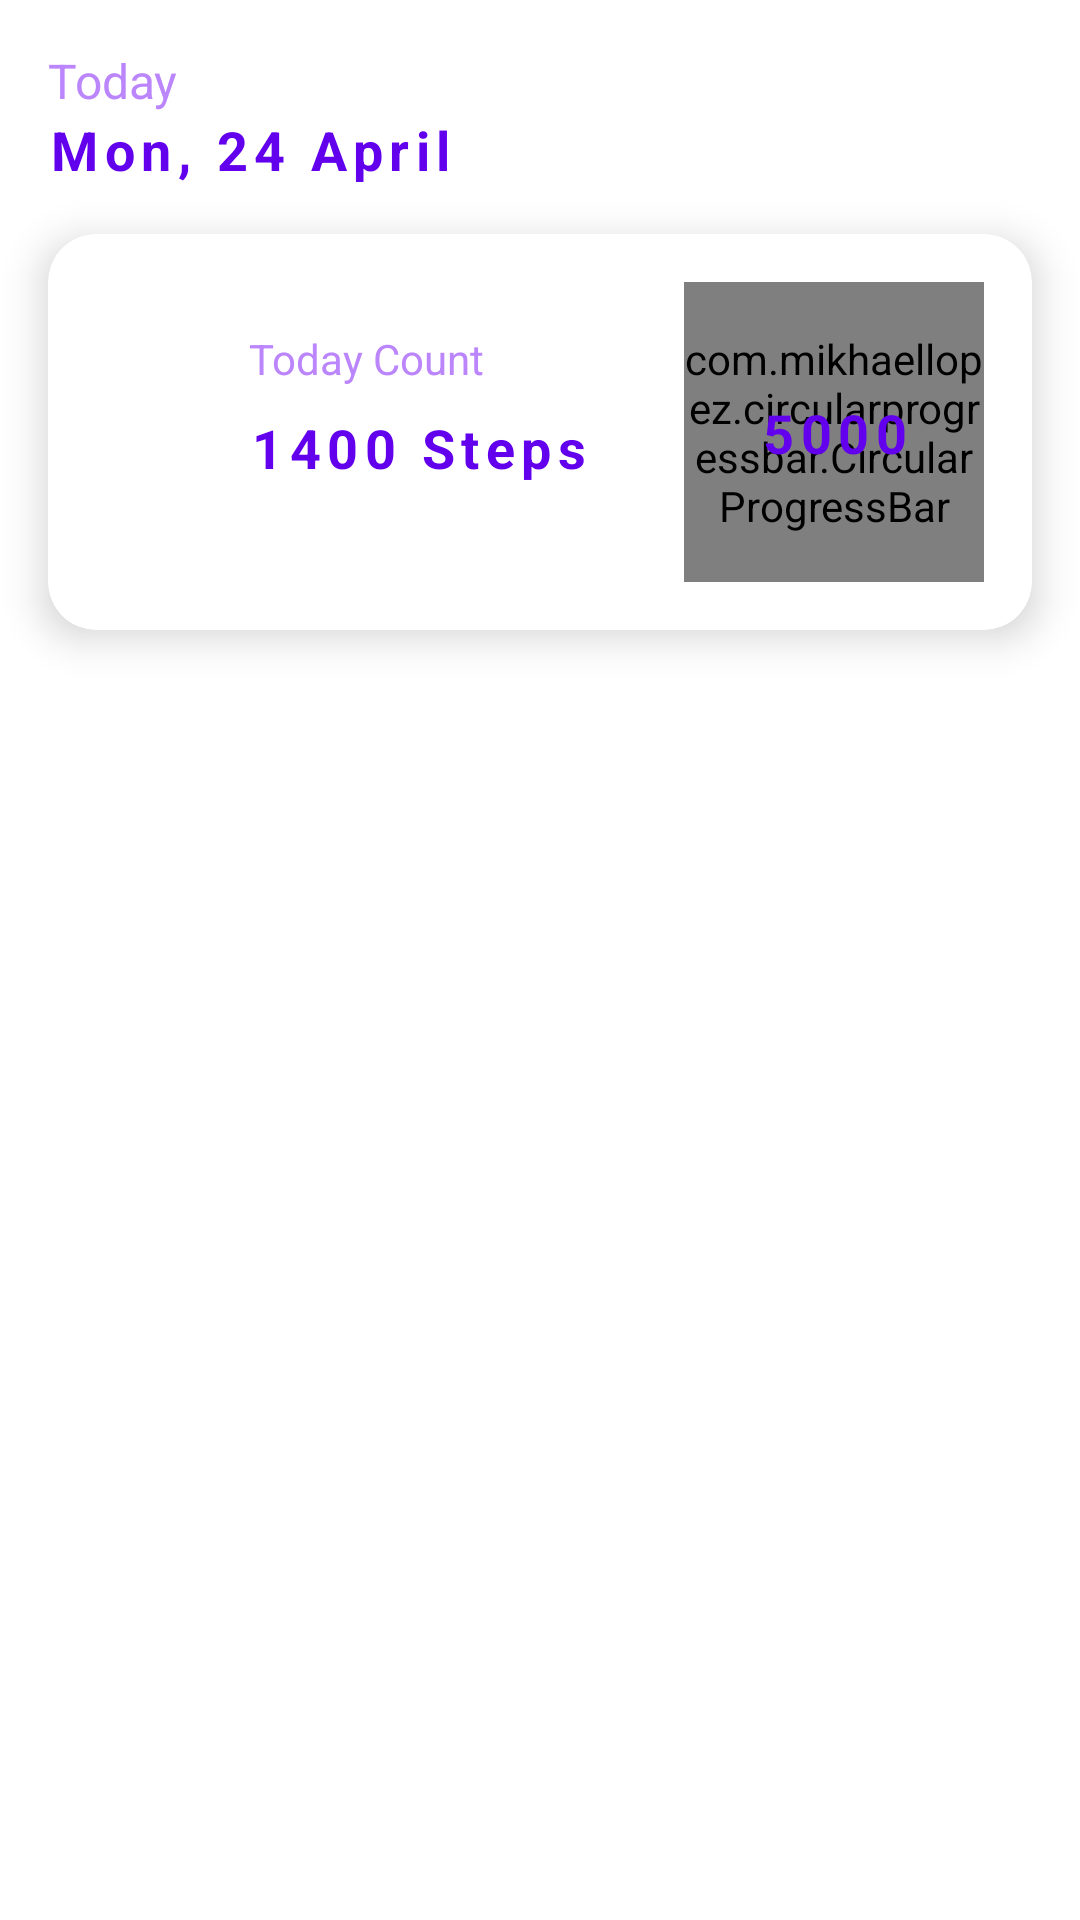

Android layout source for this screen:
<!-- AndroidManifest.xml: application theme Theme.NeedForSpeed -->
<!-- res/layout/activity_main.xml -->
<?xml version="1.0" encoding="utf-8"?>

<androidx.constraintlayout.widget.ConstraintLayout xmlns:android="http://schemas.android.com/apk/res/android"
    xmlns:app="http://schemas.android.com/apk/res-auto"
    xmlns:tools="http://schemas.android.com/tools"
    android:layout_width="match_parent"
    android:layout_height="match_parent">

    <androidx.appcompat.widget.AppCompatTextView
        android:id="@+id/textToday"
        android:layout_width="wrap_content"
        android:layout_height="wrap_content"
        android:layout_margin="@dimen/space_medium"
        android:text="Today"
        android:textAppearance="@style/App.TextAppearance.Caption"
        android:textSize="16sp"
        app:layout_constraintStart_toStartOf="parent"
        app:layout_constraintTop_toTopOf="parent" />

    <androidx.appcompat.widget.AppCompatTextView
        android:id="@+id/textDate"
        android:layout_width="wrap_content"
        android:layout_height="wrap_content"
        android:layout_marginStart="@dimen/space_medium"
        android:text="Mon, 24 April"
        android:textAppearance="@style/App.TextAppearance.SubTitle"
        app:layout_constraintStart_toStartOf="parent"
        app:layout_constraintTop_toBottomOf="@id/textToday" />


    <androidx.cardview.widget.CardView
        android:id="@+id/cardStepCount"
        android:layout_width="match_parent"
        android:layout_height="wrap_content"
        android:layout_margin="@dimen/space_medium"
        app:cardCornerRadius="@dimen/space_medium"
        app:cardElevation="@dimen/space_small"
        app:layout_constraintStart_toStartOf="parent"
        app:layout_constraintTop_toBottomOf="@id/textDate">

        <androidx.constraintlayout.widget.ConstraintLayout
            android:layout_width="match_parent"
            android:layout_height="wrap_content">

            <com.mikhaellopez.circularprogressbar.CircularProgressBar
                android:id="@+id/circularProgressBar"
                android:layout_width="100dp"
                android:layout_height="100dp"
                android:layout_margin="@dimen/space_medium"
                app:cpb_background_progressbar_color="#b6bbd8"
                app:cpb_background_progressbar_color_direction="right_to_left"
                app:cpb_background_progressbar_width="10dp"
                app:cpb_progress="500"
                app:cpb_progress_direction="to_right"
                app:cpb_progress_max="1500"
                app:cpb_start_angle="0"
                app:cpb_progressbar_color="#3f51b5"
                app:cpb_progressbar_color_direction="right_to_left"
                app:cpb_progressbar_color_end="@color/purple_700"
                app:cpb_progressbar_color_start="@color/purple_200"
                app:cpb_progressbar_width="10dp"
                app:cpb_round_border="true"
                app:layout_constraintBottom_toBottomOf="parent"
                app:layout_constraintEnd_toEndOf="parent"
                app:layout_constraintTop_toTopOf="parent" />

            <androidx.appcompat.widget.AppCompatTextView
                android:id="@+id/totalStepsCount"
                android:layout_width="wrap_content"
                android:layout_height="wrap_content"
                android:gravity="center"
                android:text="5000"
                android:textAppearance="@style/App.TextAppearance.SubTitle"
                app:layout_constraintBottom_toBottomOf="@id/circularProgressBar"
                app:layout_constraintEnd_toEndOf="@id/circularProgressBar"
                app:layout_constraintStart_toStartOf="@id/circularProgressBar"
                app:layout_constraintTop_toTopOf="@id/circularProgressBar" />


            <androidx.appcompat.widget.AppCompatTextView
                android:id="@+id/textStepsCount"
                android:layout_width="wrap_content"
                android:layout_height="wrap_content"
                android:layout_margin="@dimen/space_medium"
                android:text="Today Count"
                android:textAppearance="@style/App.TextAppearance.Caption"
                app:layout_constraintEnd_toStartOf="@+id/circularProgressBar"
                app:layout_constraintStart_toStartOf="parent"
                app:layout_constraintTop_toTopOf="@+id/circularProgressBar" />

            <androidx.appcompat.widget.AppCompatTextView
                android:id="@+id/todayStepsCount"
                android:layout_width="wrap_content"
                android:layout_height="wrap_content"
                android:layout_marginTop="@dimen/space_small"
                android:text="1400 Steps"
                android:textAppearance="@style/App.TextAppearance.SubTitle"
                app:layout_constraintStart_toStartOf="@+id/textStepsCount"
                app:layout_constraintTop_toBottomOf="@id/textStepsCount" />
        </androidx.constraintlayout.widget.ConstraintLayout>
    </androidx.cardview.widget.CardView>


</androidx.constraintlayout.widget.ConstraintLayout>
<!-- resources referenced by this layout -->
<resources>
  <dimen name="space_medium">16dp</dimen>
  <dimen name="space_small">8dp</dimen>
  <style name="App.TextAppearance.Caption" parent="TextAppearance.AppCompat">
          <item name="android:textSize">14sp</item>
          <item name="android:textColor">@color/purple_200</item>
      </style>
  <style name="App.TextAppearance.SubTitle" parent="TextAppearance.AppCompat">
          <item name="android:textSize">18sp</item>
          <item name="android:textColor">@color/purple_500</item>
          <item name="android:textStyle">bold</item>
          <item name="android:letterSpacing">0.12</item>
      </style>
  <style name="Theme.NeedForSpeed" parent="Theme.MaterialComponents.DayNight.NoActionBar">
          
          <item name="colorPrimary">@color/purple_500</item>
          <item name="colorPrimaryVariant">@color/purple_700</item>
          <item name="colorOnPrimary">@color/white</item>
          
          <item name="colorSecondary">@color/teal_200</item>
          <item name="colorSecondaryVariant">@color/teal_700</item>
          <item name="colorOnSecondary">@color/black</item>
          
          <item name="android:statusBarColor" tools:targetApi="l">?attr/colorPrimaryVariant</item>
          
      </style>
  <!-- not gathered from this repository: default colours our renderer supplied (Android Studio template values) -->
  <color name="purple_200">#FFBB86FC</color>
  <color name="purple_500">#FF6200EE</color>
  <color name="purple_700">#FF3700B3</color>
  <color name="teal_200">#FF03DAC5</color>
  <color name="teal_700">#FF018786</color>
  <color name="black">#FF000000</color>
  <color name="white">#FFFFFFFF</color>
</resources>
